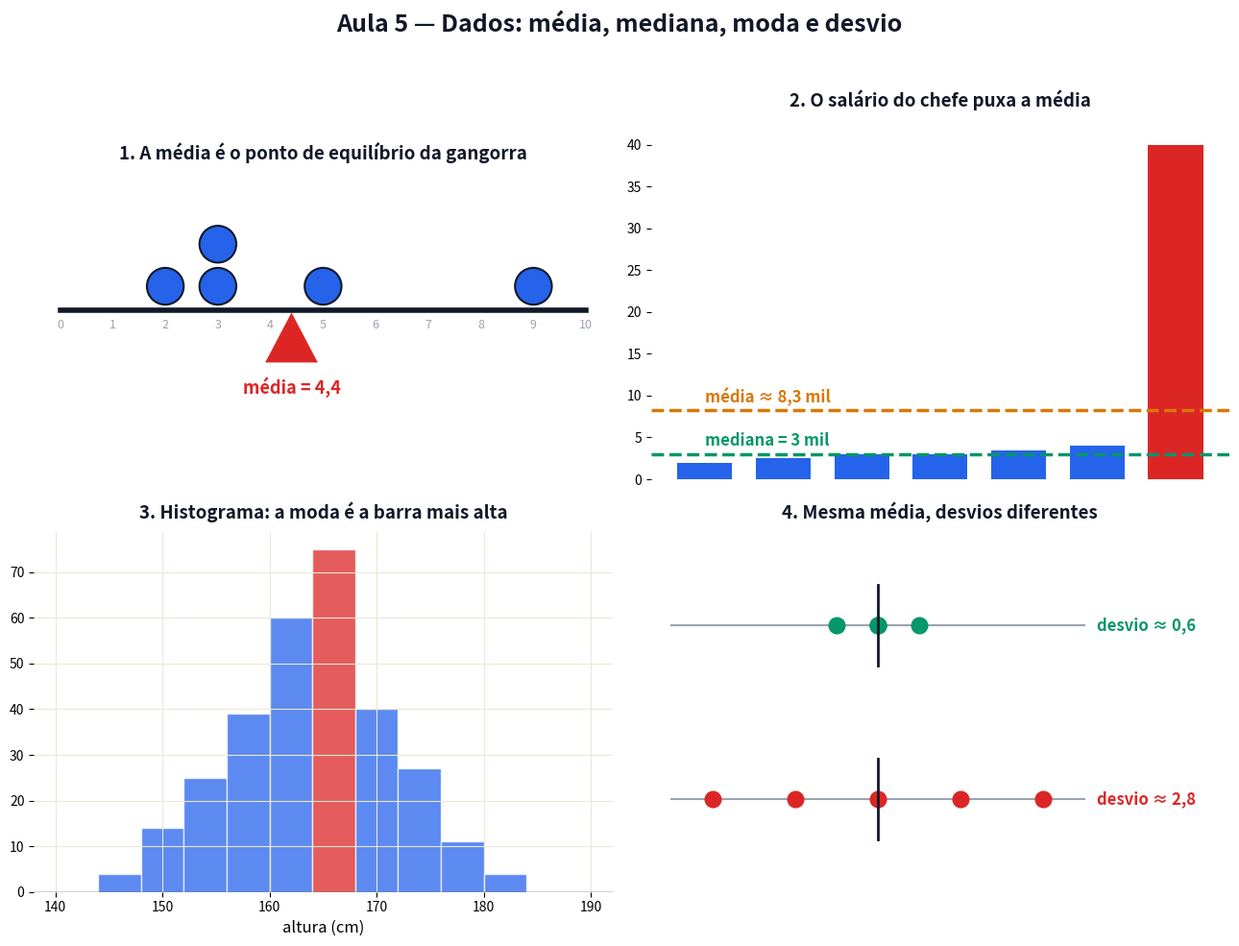

Recreate this plot in Python. (Note: this script raises an exception after producing the figure.)
# Gera a figura estatica da Aula 5. Pode rodar de qualquer pasta: python scripts/figuras_aula05.py
# -*- coding: utf-8 -*-
from pathlib import Path
import numpy as np
import matplotlib
matplotlib.use("Agg")
import matplotlib.pyplot as plt
from matplotlib.patches import Rectangle, Polygon, Circle, Wedge, FancyArrowPatch

AZUL, VERM, VERDE, LARANJA, ROXO, CINZA, TXT = ("#2563eb", "#dc2626", "#059669",
                                                 "#d97706", "#7c3aed", "#9ca3af", "#111827")

fig, ax = plt.subplots(2, 2, figsize=(13, 10))
fig.patch.set_facecolor("white")


def titulo(a, t):
    a.set_title(t, fontsize=13.5, weight="bold", color=TXT, pad=10)


def eixos(a, t):
    titulo(a, t)
    a.axhline(0, color=TXT, lw=1)
    a.axvline(0, color=TXT, lw=1)
    a.grid(True, color="#ece7da")
    for s in a.spines.values():
        s.set_visible(False)


def seta(a, p, q, cor, lw=3):
    a.add_patch(FancyArrowPatch(p, q, arrowstyle="-|>", mutation_scale=18, color=cor, lw=lw))


rng = np.random.default_rng(7)

# ---------------- 1. gangorra -----------------------------------------------------------------
a = ax[0, 0]
titulo(a, "1. A média é o ponto de equilíbrio da gangorra")
dados = [2, 3, 3, 5, 9]
m = np.mean(dados)
a.plot([0, 10], [0, 0], color=TXT, lw=4)
for v in sorted(set(dados)):
    for k in range(dados.count(v)):
        a.add_patch(Circle((v, 0.45 + 0.8 * k), 0.35, facecolor=AZUL, edgecolor=TXT, lw=1.5))
a.add_patch(Polygon([[m, -0.05], [m - 0.5, -1], [m + 0.5, -1]], closed=True, facecolor=VERM))
a.text(m, -1.6, f"média = {m:g}".replace(".", ","), ha="center", fontsize=13, weight="bold", color=VERM)
for k in range(11):
    a.text(k, -0.35, str(k), ha="center", fontsize=9, color=CINZA)
a.set_xlim(-0.5, 10.5); a.set_ylim(-2.2, 2.6); a.set_aspect("equal"); a.axis("off")

# ---------------- 2. media x mediana -----------------------------------------------------------
a = ax[0, 1]
titulo(a, "2. O salário do chefe puxa a média")
sal = [2, 2.5, 3, 3, 3.5, 4, 40]
a.bar(range(7), sal, color=[AZUL] * 6 + [VERM], width=0.7)
media, med = np.mean(sal), np.median(sal)
a.axhline(media, color=LARANJA, lw=2.5, ls="--"); a.axhline(med, color=VERDE, lw=2.5, ls="--")
a.text(0, media + 1, f"média ≈ {media:.1f} mil".replace(".", ","), fontsize=12, weight="bold", color=LARANJA)
a.text(0, med + 1, f"mediana = {med:g} mil".replace(".", ","), fontsize=12, weight="bold", color=VERDE)
a.set_xticks([]); a.set_ylim(0, 43)
for s in a.spines.values():
    s.set_visible(False)

# ---------------- 3. histograma -----------------------------------------------------------------
a = ax[1, 0]
eixos(a, "3. Histograma: a moda é a barra mais alta")
alturas = rng.normal(165, 8, 300)
cont, bordas, barras = a.hist(alturas, bins=np.arange(140, 192, 4), color=AZUL, alpha=0.75, edgecolor="white")
i = int(np.argmax(cont)); barras[i].set_facecolor(VERM)
a.set_xlabel("altura (cm)", fontsize=12); a.set_xlim(138, 192)

# ---------------- 4. desvio ---------------------------------------------------------------------
a = ax[1, 1]
titulo(a, "4. Mesma média, desvios diferentes")
for lin, (d, cor) in enumerate([([4, 5, 5, 5, 6], VERDE), ([1, 3, 5, 7, 9], VERM)]):
    y = -lin * 1.5
    a.plot([0, 10], [y, y], color=CINZA, lw=1.5)
    for v in d:
        a.plot(v, y, "o", color=cor, ms=12)
    a.plot([5, 5], [y - 0.35, y + 0.35], color=TXT, lw=2)
    a.text(10.3, y, f"desvio ≈ {np.std(d):.1f}".replace(".", ","), va="center", fontsize=12, weight="bold", color=cor)
a.set_xlim(-0.5, 13.5); a.set_ylim(-2.3, 0.8); a.axis("off")

fig.suptitle("Aula 5 — Dados: média, mediana, moda e desvio", fontsize=18, weight="bold", color=TXT)
fig.tight_layout(rect=[0, 0, 1, 0.955])
saida = Path(__file__).resolve().parent.parent / "aulas" / "05-dados-media-mediana-moda-e-desvio" / "figuras.png"
fig.savefig(saida, dpi=150, facecolor="white")
print(f"Salvo em: {saida}")
